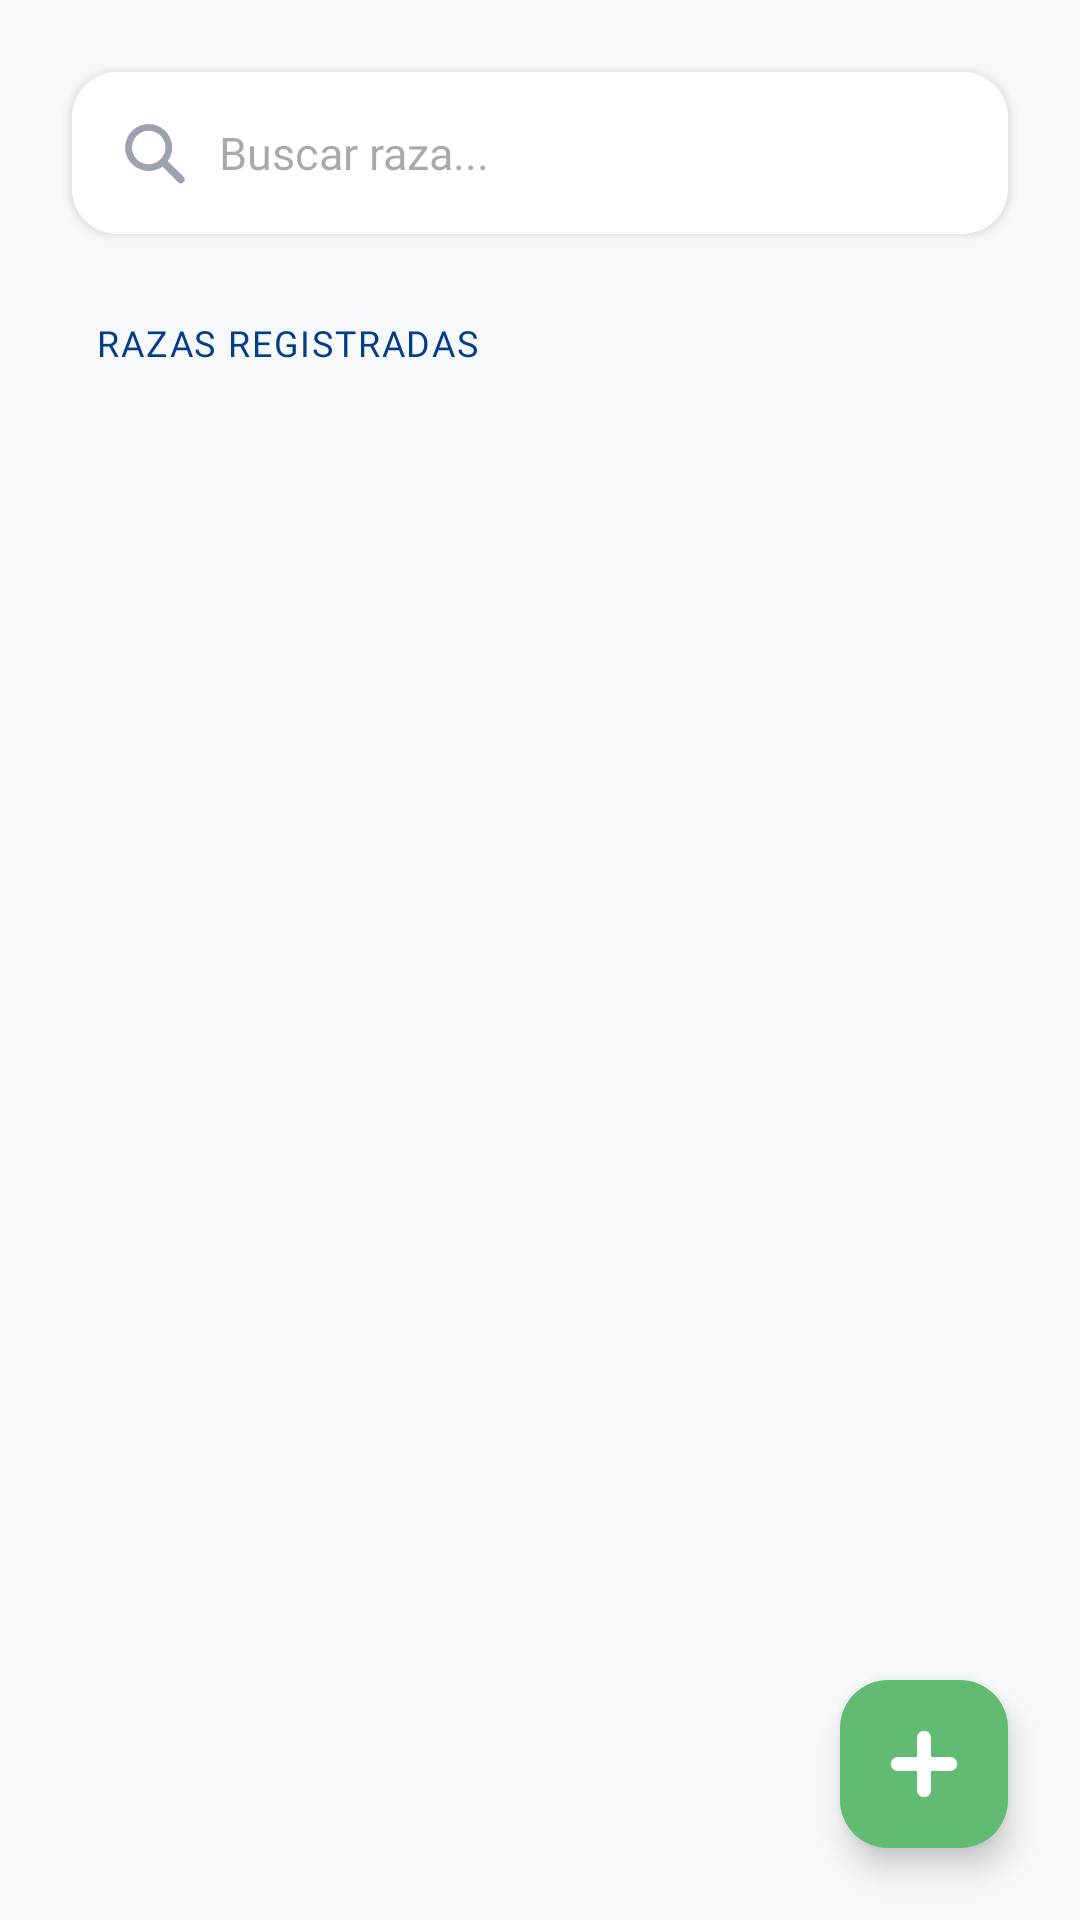

Produce the Android XML layout that renders to this screen, including the resource entries it uses.
<!-- AndroidManifest.xml: application theme Theme.ProyectoVeterinaria -->
<!-- res/layout/fragment_raza_listado.xml -->
<?xml version="1.0" encoding="utf-8"?>
<androidx.constraintlayout.widget.ConstraintLayout
    xmlns:android="http://schemas.android.com/apk/res/android"
    xmlns:app="http://schemas.android.com/apk/res-auto"
    xmlns:tools="http://schemas.android.com/tools"
    android:layout_width="match_parent"
    android:layout_height="match_parent"
    android:background="@color/brand_background">

    <EditText
        android:id="@+id/etBuscarRaza"
        android:layout_width="0dp"
        android:layout_height="54dp"
        android:layout_marginHorizontal="24dp"
        android:layout_marginTop="24dp"
        android:background="@drawable/bg_input_rounded"
        android:drawableStart="@drawable/ic_search"
        android:drawablePadding="10dp"
        android:drawableTint="@color/text_muted"
        android:elevation="2dp"
        android:fontFamily="@font/montserrat"
        android:hint="Buscar raza..."
        android:paddingHorizontal="15dp"
        android:textSize="15sp"
        app:layout_constraintEnd_toEndOf="parent"
        app:layout_constraintStart_toStartOf="parent"
        app:layout_constraintTop_toTopOf="parent" />

    <TextView
        android:id="@+id/tvLabelRazas"
        android:layout_width="wrap_content"
        android:layout_height="wrap_content"
        android:layout_marginStart="32dp"
        android:layout_marginTop="28dp"
        android:fontFamily="@font/montserrat_bold"
        android:text="RAZAS REGISTRADAS"
        android:textColor="@color/brand_blue"
        android:textSize="12sp"
        android:letterSpacing="0.05"
        app:layout_constraintStart_toStartOf="parent"
        app:layout_constraintTop_toBottomOf="@id/etBuscarRaza" />

    <androidx.recyclerview.widget.RecyclerView
        android:id="@+id/rvRazas"
        android:layout_width="match_parent"
        android:layout_height="0dp"
        android:layout_marginTop="12dp"
        android:clipToPadding="false"
        android:paddingBottom="100dp"
        app:layout_constraintBottom_toBottomOf="parent"
        app:layout_constraintTop_toBottomOf="@id/tvLabelRazas"
        tools:listitem="@layout/item_raza" />

    <com.google.android.material.floatingactionbutton.FloatingActionButton
        android:id="@+id/fabAgregarRaza"
        android:layout_width="wrap_content"
        android:layout_height="wrap_content"
        android:layout_margin="24dp"
        app:backgroundTint="@color/brand_green"
        android:src="@drawable/ic_add"
        app:elevation="6dp"
        app:borderWidth="0dp"
        app:layout_constraintBottom_toBottomOf="parent"
        app:layout_constraintEnd_toEndOf="parent"
        app:tint="@android:color/white" />

</androidx.constraintlayout.widget.ConstraintLayout>
<!-- res/layout/item_raza.xml (included above) -->
<?xml version="1.0" encoding="utf-8"?>
<com.google.android.material.card.MaterialCardView
    xmlns:android="http://schemas.android.com/apk/res/android"
    xmlns:app="http://schemas.android.com/apk/res-auto"
    android:id="@+id/cardItemRaza"
    android:layout_width="match_parent"
    android:layout_height="wrap_content"
    android:layout_marginHorizontal="16dp"
    android:layout_marginVertical="6dp"
    android:backgroundTint="@color/white"
    android:clickable="true"
    android:focusable="true"
    android:foreground="?attr/selectableItemBackground"
    app:cardCornerRadius="16dp"
    app:cardElevation="2dp"
    app:strokeWidth="0dp">

    <androidx.constraintlayout.widget.ConstraintLayout
        android:layout_width="match_parent"
        android:layout_height="wrap_content"
        android:padding="16dp">

        <ImageView
            android:id="@+id/ivIconoRaza"
            android:layout_width="60dp"
            android:layout_height="60dp"
            android:background="@drawable/bg_icon_rounded_light"
            android:src="@drawable/ic_raza"
            android:padding="2dp"
            app:layout_constraintBottom_toBottomOf="parent"
            app:layout_constraintStart_toStartOf="parent"
            app:layout_constraintTop_toTopOf="parent"
            app:tint="@color/brand_green" />

        <TextView
            android:id="@+id/tvNombreRaza"
            android:layout_width="0dp"
            android:layout_height="wrap_content"
            android:layout_marginStart="16dp"
            android:fontFamily="@font/montserrat_bold"
            android:text="Nombre de la Raza"
            android:textColor="@color/text_primary"
            android:textSize="16sp"
            app:layout_constraintEnd_toEndOf="parent"
            app:layout_constraintStart_toEndOf="@id/ivIconoRaza"
            app:layout_constraintTop_toTopOf="parent" />

        <TextView
            android:id="@+id/tvEspecieAsociada"
            android:layout_width="0dp"
            android:layout_height="wrap_content"
            android:layout_marginTop="2dp"
            android:fontFamily="@font/montserrat_bold"
            android:text="Especie: Canino"
            android:textColor="@color/brand_green"
            android:textSize="13sp"
            app:layout_constraintEnd_toEndOf="parent"
            app:layout_constraintStart_toStartOf="@id/tvNombreRaza"
            app:layout_constraintTop_toBottomOf="@id/tvNombreRaza" />

        <TextView
            android:id="@+id/tvIdRaza"
            android:layout_width="0dp"
            android:layout_height="wrap_content"
            android:layout_marginTop="2dp"
            android:fontFamily="@font/montserrat"
            android:text="ID: RAZ-001"
            android:textColor="@color/text_muted"
            android:textSize="11sp"
            app:layout_constraintEnd_toEndOf="parent"
            app:layout_constraintStart_toStartOf="@id/tvNombreRaza"
            app:layout_constraintTop_toBottomOf="@id/tvEspecieAsociada" />

    </androidx.constraintlayout.widget.ConstraintLayout>
</com.google.android.material.card.MaterialCardView>
<!-- resources referenced by this layout -->
<resources>
  <color name="brand_background">#F8F9FA</color>
  <color name="brand_blue">#023E8A</color>
  <color name="brand_green">#61bb72</color>
  <color name="text_muted">#9CA3AF</color>
  <color name="text_primary">#374151</color>
  <color name="white">#FFFFFFFF</color>
  <!-- drawable bg_input_rounded (drawable) -->
  <?xml version="1.0" encoding="utf-8"?>
  <shape xmlns:android="http://schemas.android.com/apk/res/android">
      <solid android:color="#FFFFFF" /> <corners android:radius="15dp" />
  </shape>
  <!-- drawable ic_add (drawable) -->
  <vector xmlns:android="http://schemas.android.com/apk/res/android"
      android:width="20dp"
      android:height="20dp"
      android:viewportWidth="24"
      android:viewportHeight="24">
    <path
        android:fillColor="#FF000000"
        android:pathData="M20.72,9.65H14.35V3.28A2.35,2.35 0,0 0,12 0.93h0A2.35,2.35 0,0 0,9.65 3.28V9.65H3.28A2.35,2.35 0,0 0,0.93 12h0a2.35,2.35 0,0 0,2.35 2.35H9.65v6.37A2.35,2.35 0,0 0,12 23.07h0a2.35,2.35 0,0 0,2.35 -2.35V14.35h6.37A2.35,2.35 0,0 0,23.07 12h0A2.35,2.35 0,0 0,20.72 9.65Z"/>
  </vector>
  <!-- drawable ic_raza: vector/xml drawable (drawable, 2717 chars, omitted) -->
  <!-- drawable ic_search (drawable) -->
  <vector xmlns:android="http://schemas.android.com/apk/res/android"
      android:width="24dp"
      android:height="24dp"
      android:viewportWidth="24"
      android:viewportHeight="24">
    <path
        android:fillColor="#FF000000"
        android:pathData="M15.24,16.49A7.94,7.94 0,0 1,4.17 14.73a7.84,7.84 0,1 1,12.76 0L19.25,17c1,1 2,2 3,3a1.28,1.28 0,0 1,-1.84 1.77l-4.63,-4.62A7.66,7.66 0,0 1,15.24 16.49ZM10.53,15.74A5.57,5.57 0,1 0,5 10.12,5.59 5.59,0 0,0 10.53,15.74Z"/>
  </vector>
  <style name="Theme.ProyectoVeterinaria" parent="Base.Theme.ProyectoVeterinaria" />
  <style name="Base.Theme.ProyectoVeterinaria" parent="Theme.Material3.DayNight.NoActionBar">
          
          
      </style>
</resources>
